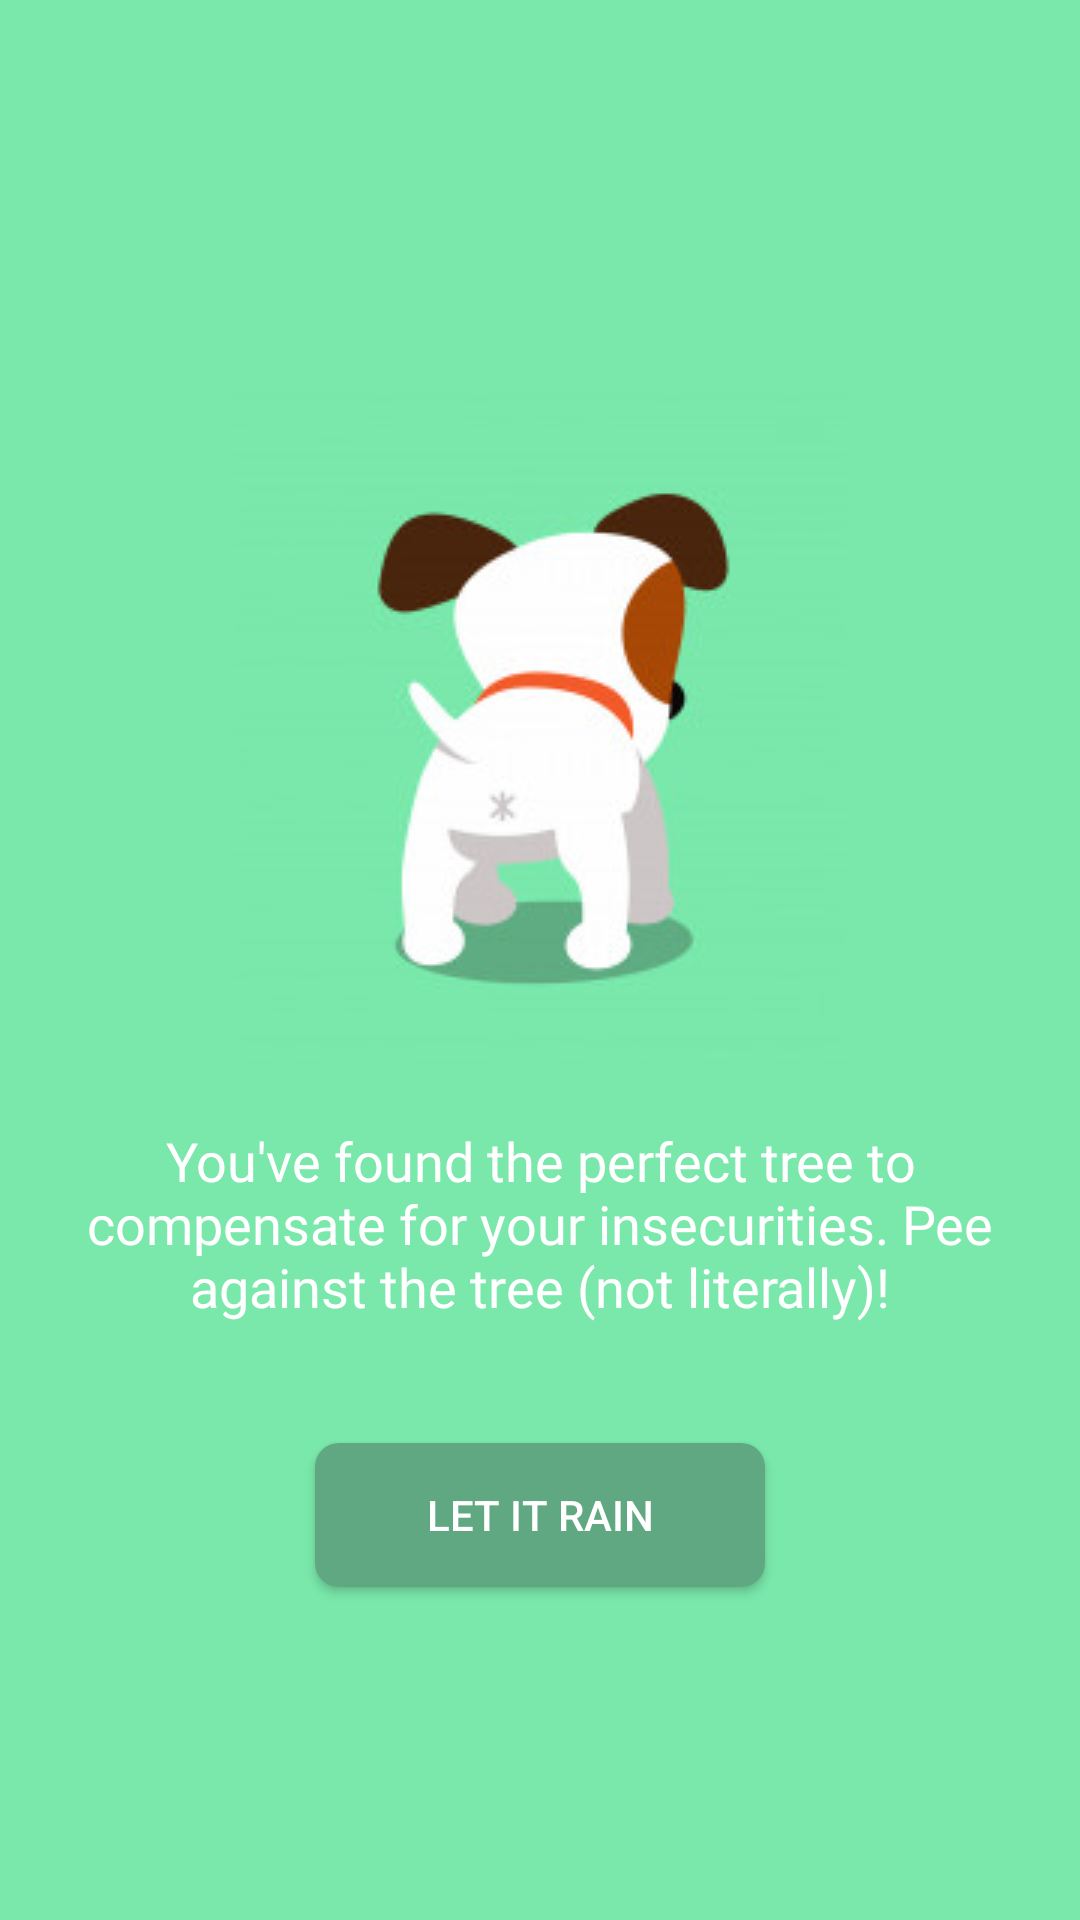

Here is an Android app screen rendered from its layout file. Give the layout XML and the strings, colors and styles it references.
<!-- AndroidManifest.xml: activity theme AppTheme.NoActionBar -->
<!-- res/layout/activity_pee.xml -->
<?xml version="1.0" encoding="utf-8"?>
<LinearLayout xmlns:android="http://schemas.android.com/apk/res/android"
    xmlns:app="http://schemas.android.com/apk/res-auto"
    xmlns:tools="http://schemas.android.com/tools"
    android:layout_width="match_parent"
    android:layout_height="match_parent"
    tools:context=".PeeActivity">

    <include layout="@layout/content_pee" />


</LinearLayout>
<!-- res/layout/content_pee.xml (included above) -->
<?xml version="1.0" encoding="utf-8"?>
<LinearLayout xmlns:android="http://schemas.android.com/apk/res/android"
    xmlns:app="http://schemas.android.com/apk/res-auto"
    xmlns:tools="http://schemas.android.com/tools"
    android:layout_width="match_parent"
    android:layout_height="match_parent"
    android:background="@color/colorAppBackground"
    android:gravity="center"
    android:orientation="vertical"
    app:layout_behavior="@string/appbar_scrolling_view_behavior"
    tools:context=".PeeActivity"
    tools:showIn="@layout/activity_pee">

    <android.support.v7.widget.AppCompatImageView
        style="@style/style_image"
        android:layout_width="204dp"
        android:layout_height="224dp"
        android:src="@drawable/dogpee" />

    <TextView
        style="@style/style_story_text"
        android:text="@string/pee_title" />

    <Button
        style="@style/style_btn_continue"
        android:onClick="startScan"
        android:text="Let it rain" />

</LinearLayout>
<!-- resources referenced by this layout -->
<resources>
  <color name="colorAppBackground">#7ae8ab</color>
  <!-- drawable dogpee: png bitmap (drawable-xxxhdpi, 27100 bytes) -->
  <string name="pee_title">"You've found the perfect tree to compensate for your insecurities. Pee against the tree (not literally)!"</string>
  <style name="style_btn_continue">
          <item name="android:layout_width">150dp</item>
          <item name="android:layout_height">wrap_content</item>
          <item name="android:layout_marginTop">20dp</item>
          <item name="android:layout_gravity">center</item>
          <item name="android:background">@drawable/btn_rounded</item>
          <item name="android:onClick">start</item>
          <item name="android:text">@string/continue_text</item>
          <item name="android:textColor">@color/colorAppText</item>
      </style>
  <style name="style_image">
          <item name="android:layout_marginTop">20dp</item>
          <item name="android:layout_gravity">center</item>
      </style>
  <style name="style_story_text">
          <item name="android:layout_width">match_parent</item>
          <item name="android:layout_height">wrap_content</item>
          <item name="android:layout_margin">20dp</item>
          <item name="android:fontFamily">@font/quicksand</item>
          <item name="android:textSize">18dp</item>
          <item name="android:textColor">@color/colorAppText</item>
          <item name="android:textAlignment">center</item>
      </style>
  <style name="AppTheme.NoActionBar">
          <item name="windowActionBar">false</item>
          <item name="windowNoTitle">true</item>
      </style>
  <!-- drawable btn_rounded (drawable) -->
  <?xml version="1.0" encoding="utf-8"?>
  <shape xmlns:android="http://schemas.android.com/apk/res/android">
      <solid android:color="@color/colorAppButton" />
      <corners android:radius="8dp" />
  </shape>
  <string name="continue_text">Continue</string>
  <color name="colorAppText">#ffffff</color>
  <color name="colorAppButton">#5fa881</color>
</resources>
